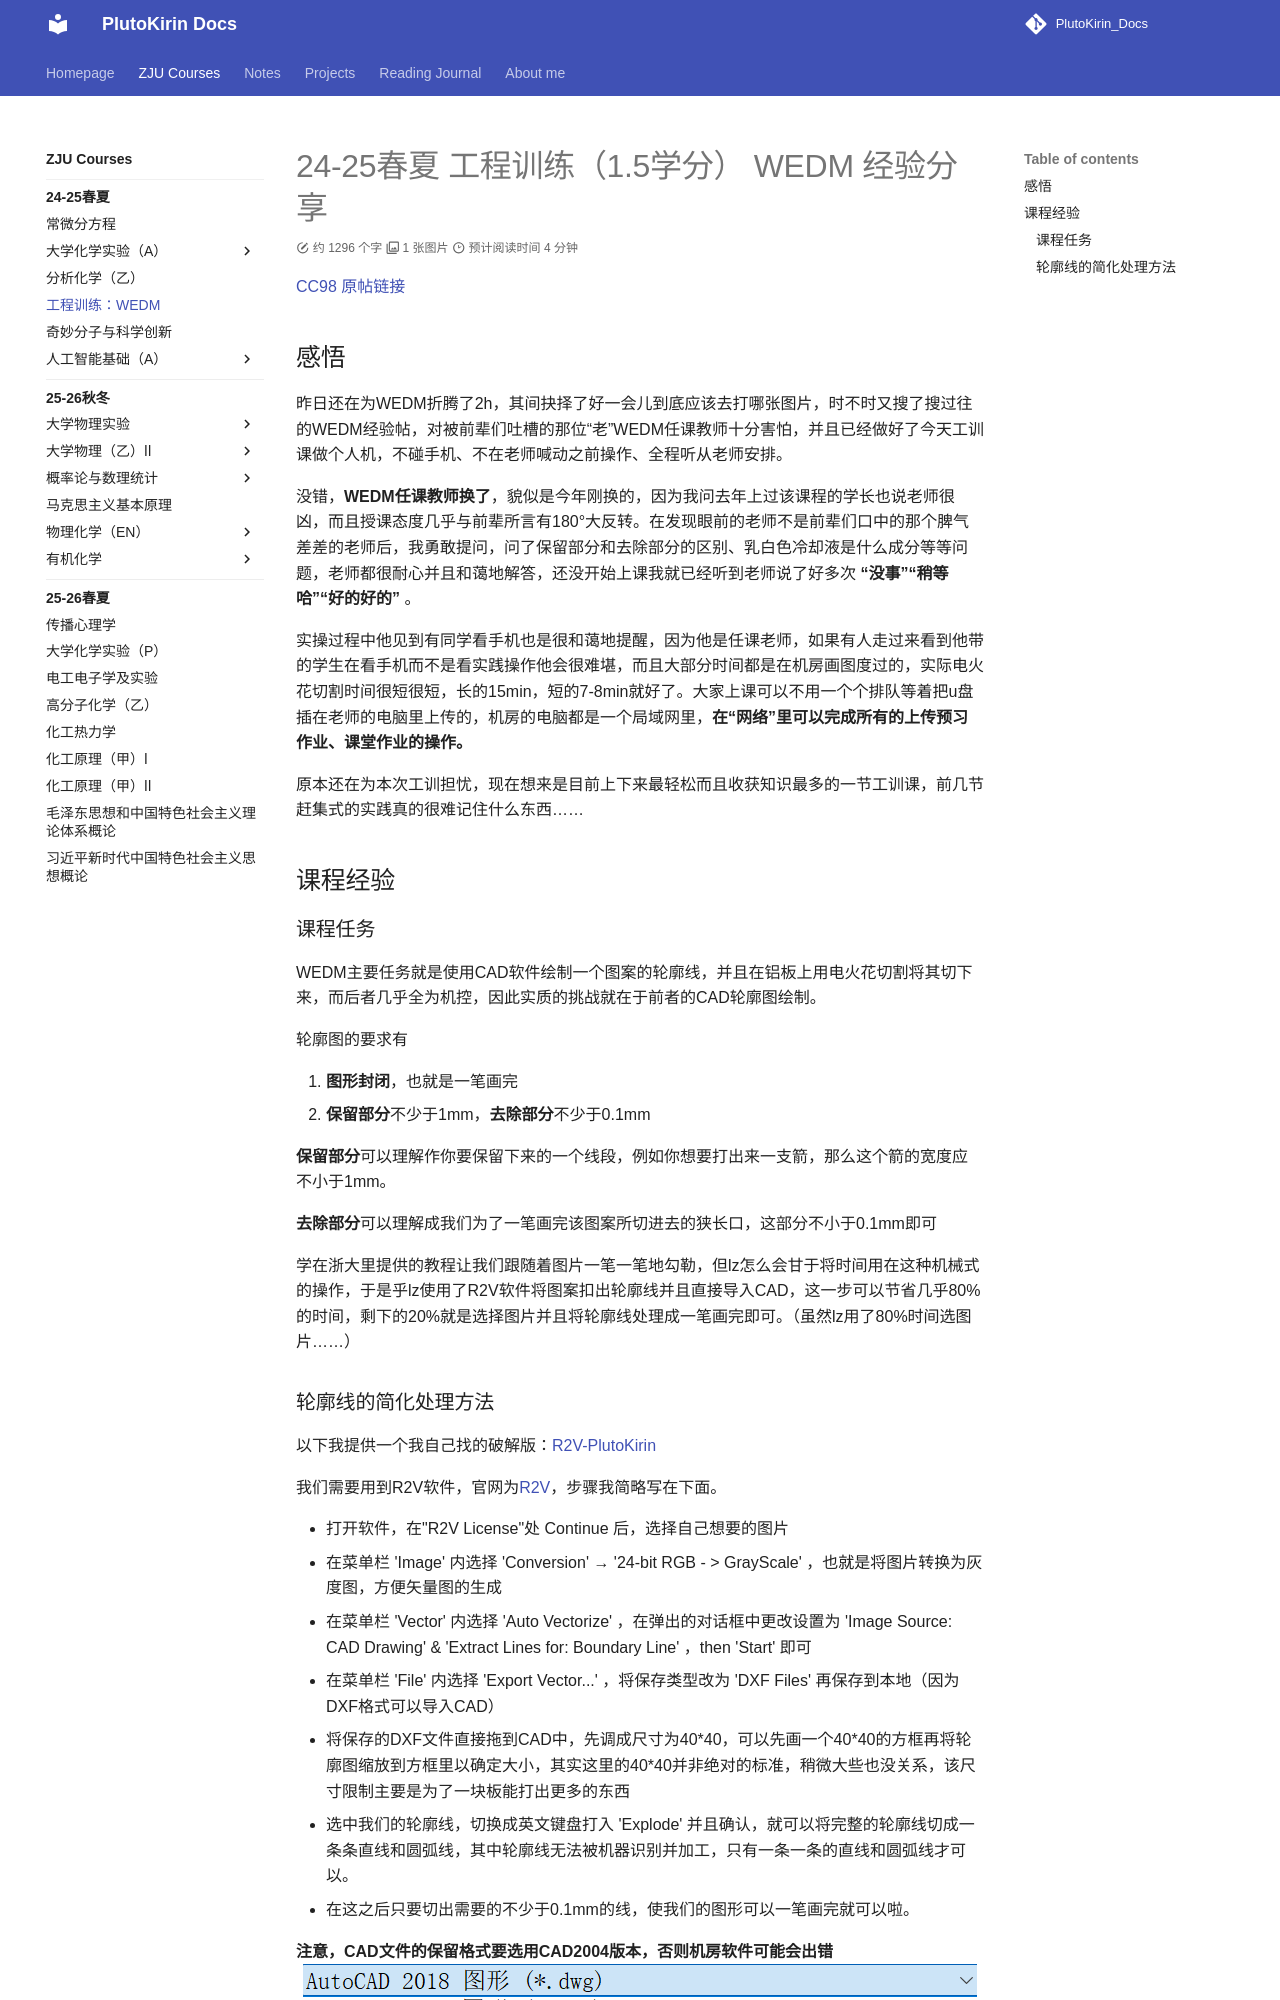

repository: PlutoKirin/PlutoKirin_Docs · page: ZJU_courses/Engineering_Training/24-25_Spring-Summer_Engineering_Training_WEDM/index.html · generator: mkdocs

---
title: 24-25春夏 工程训练 WEDM 经验分享
created: 2025/03/12
last_modified: 2025/09/23
tags:
  - ZJU
  - Engineering_Training
author: PlutoKirin
summary: 工程训练 WEDM 专题
---

# 24-25春夏 工程训练（1.5学分） WEDM 经验分享

[CC98 原帖链接](https://www.cc98.org/topic/6132879)
## 感悟
昨日还在为WEDM折腾了2h，其间抉择了好一会儿到底应该去打哪张图片，时不时又搜了搜过往的WEDM经验帖，对被前辈们吐槽的那位“老”WEDM任课教师十分害怕，并且已经做好了今天工训课做个人机，不碰手机、不在老师喊动之前操作、全程听从老师安排。

没错，**WEDM任课教师换了**，貌似是今年刚换的，因为我问去年上过该课程的学长也说老师很凶，而且授课态度几乎与前辈所言有180°大反转。在发现眼前的老师不是前辈们口中的那个脾气差差的老师后，我勇敢提问，问了保留部分和去除部分的区别、乳白色冷却液是什么成分等等问题，老师都很耐心并且和蔼地解答，还没开始上课我就已经听到老师说了好多次 **“没事”“稍等哈”“好的好的”** 。

实操过程中他见到有同学看手机也是很和蔼地提醒，因为他是任课老师，如果有人走过来看到他带的学生在看手机而不是看实践操作他会很难堪，而且大部分时间都是在机房画图度过的，实际电火花切割时间很短很短，长的15min，短的7-8min就好了。大家上课可以不用一个个排队等着把u盘插在老师的电脑里上传的，机房的电脑都是一个局域网里，**在“网络”里可以完成所有的上传预习作业、课堂作业的操作。**

原本还在为本次工训担忧，现在想来是目前上下来最轻松而且收获知识最多的一节工训课，前几节赶集式的实践真的很难记住什么东西……

## 课程经验
### 课程任务
WEDM主要任务就是使用CAD软件绘制一个图案的轮廓线，并且在铝板上用电火花切割将其切下来，而后者几乎全为机控，因此实质的挑战就在于前者的CAD轮廓图绘制。

轮廓图的要求有

1. **图形封闭**，也就是一笔画完
2. **保留部分**不少于1mm，**去除部分**不少于0.1mm

**保留部分**可以理解作你要保留下来的一个线段，例如你想要打出来一支箭，那么这个箭的宽度应不小于1mm。

**去除部分**可以理解成我们为了一笔画完该图案所切进去的狭长口，这部分不小于0.1mm即可

学在浙大里提供的教程让我们跟随着图片一笔一笔地勾勒，但lz怎么会甘于将时间用在这种机械式的操作，于是乎lz使用了R2V软件将图案扣出轮廓线并且直接导入CAD，这一步可以节省几乎80%的时间，剩下的20%就是选择图片并且将轮廓线处理成一笔画完即可。（虽然lz用了80%时间选图片……）
